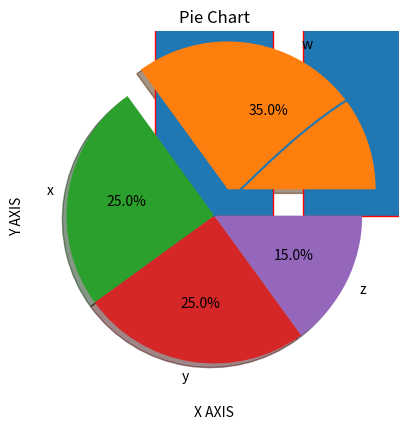

This chart was generated by the following Python code:
import numpy as np
import matplotlib.pyplot as plt
x = np.linspace(0, 2*np.pi, 1000)
y = np.sin(x)
plt.plot(x, y)
plt.title('Sine Wave')
plt.xlabel('x')
plt.ylabel('sin(x)')
plt.grid(True)
plt.show()



import matplotlib.pyplot as plt
intervals = ['140-145', '145-150', '151-156', '157-162', '163-168', '168-173', '173-178', '179-184',
'185-190', '190-195']
frequencies = [2, 5, 15, 31, 46, 53, 45, 28, 21, 4]
plt.bar(intervals, frequencies, edgecolor='red')
plt.xlabel('Height Intervals (cm)')
plt.ylabel('Frequency')
plt.title('Height Distribution Histogram')
plt.grid(True)
plt.show()



import matplotlib.pyplot as plt
x= [5, 7, 8, 7, 2, 17, 2, 9, 4, 11, 12, 9, 6]
y = [99, 86, 87, 88, 111, 86, 103, 87, 94, 78, 77, 85, 86]
plt.scatter(x, y, color='blue')
plt.xlabel('X AXIS')
plt.ylabel('Y AXIS')
plt.title('Scatter Plot')
plt.show()

import matplotlib.pyplot as plt
sizes = [35, 25, 25, 15]
mylabels = ['w', 'x', 'y', 'z']
myexplode = [0.2, 0, 0, 0]
plt.pie(sizes, labels=mylabels, explode=myexplode, shadow = True, autopct='%1.1f%%')
plt.title('Pie Chart')
plt.show()